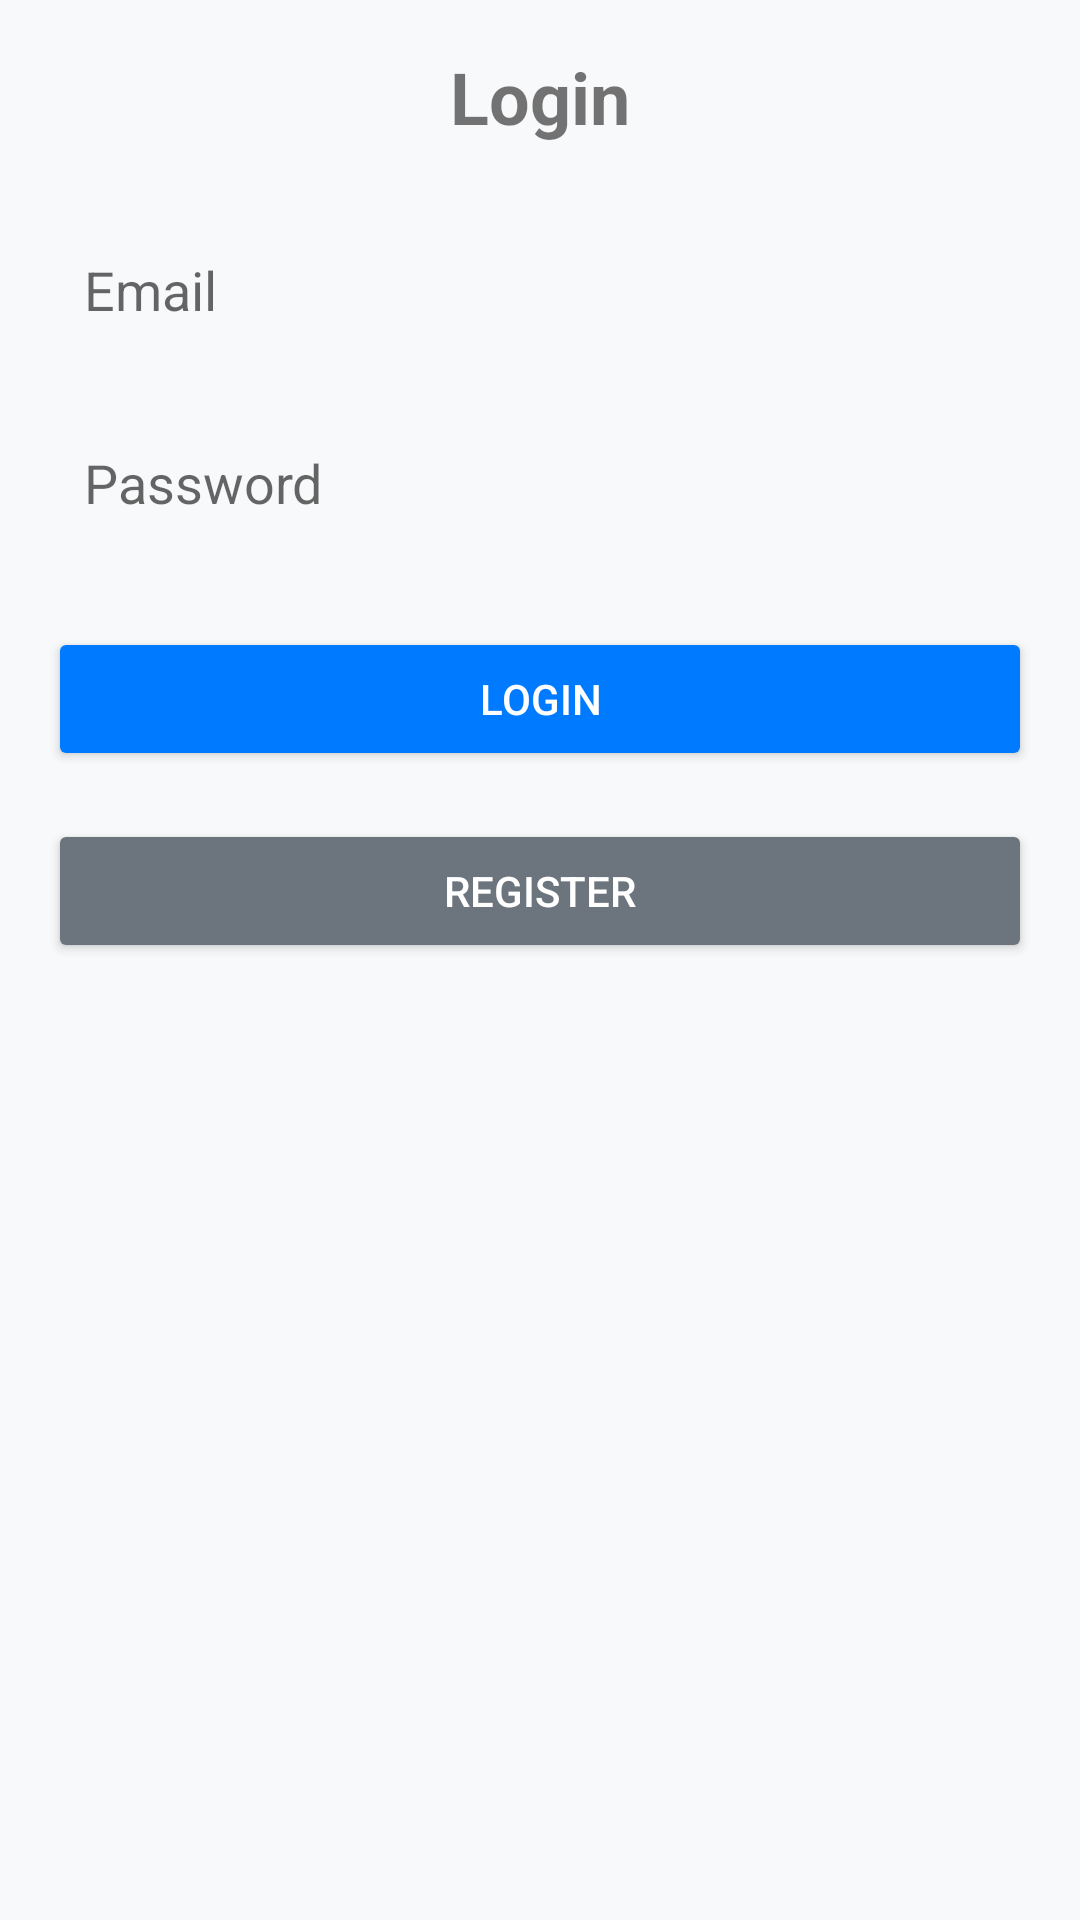

The Android layout XML behind this screen, and the referenced resources:
<!-- AndroidManifest.xml: application theme AppTheme -->
<!-- res/layout/activity_login.xml -->
<?xml version="1.0" encoding="utf-8"?>
<LinearLayout xmlns:android="http://schemas.android.com/apk/res/android"
    android:layout_width="match_parent"
    android:layout_height="match_parent"
    android:orientation="vertical"
    android:padding="16dp"
    android:background="@color/background_color">

    <TextView
        android:layout_width="wrap_content"
        android:layout_height="wrap_content"
        android:text="Login"
        android:textSize="24sp"
        android:textStyle="bold"
        android:layout_gravity="center_horizontal"
        android:layout_marginBottom="24dp" />

    <EditText
        android:id="@+id/emailEditText"
        android:layout_width="match_parent"
        android:layout_height="wrap_content"
        android:hint="Email"
        android:inputType="textEmailAddress"
        android:background="@drawable/input_background"
        android:padding="12dp"
        android:layout_marginBottom="16dp" />

    <EditText
        android:id="@+id/passwordEditText"
        android:layout_width="match_parent"
        android:layout_height="wrap_content"
        android:hint="Password"
        android:inputType="textPassword"
        android:background="@drawable/input_background"
        android:padding="12dp"
        android:layout_marginBottom="24dp" />

    <Button
        android:id="@+id/loginButton"
        android:layout_width="match_parent"
        android:layout_height="wrap_content"
        android:text="Login"
        android:backgroundTint="@color/primary_color"
        android:textColor="@color/white"
        android:padding="12dp"
        android:layout_marginBottom="16dp" />

    <Button
        android:id="@+id/registerButton"
        android:layout_width="match_parent"
        android:layout_height="wrap_content"
        android:text="Register"
        android:backgroundTint="@color/secondary_color"
        android:textColor="@color/white"
        android:padding="12dp" />

</LinearLayout>
<!-- resources referenced by this layout -->
<resources>
  <color name="background_color">#F8F9FA</color>
  <color name="primary_color">#007BFF</color>
  <color name="secondary_color">#6C757D</color>
  <color name="white">#FFFFFF</color>
  <style name="AppTheme" parent="Theme.MaterialComponents.DayNight.DarkActionBar">
          <item name="colorPrimary">@color/primary_color</item>
          <item name="colorPrimaryVariant">@color/primary_color</item>
          <item name="colorOnPrimary">@color/white</item>
          <item name="colorSecondary">@color/secondary_color</item>
          <item name="colorSecondaryVariant">@color/secondary_color</item>
          <item name="colorOnSecondary">@color/white</item>
      </style>
</resources>
